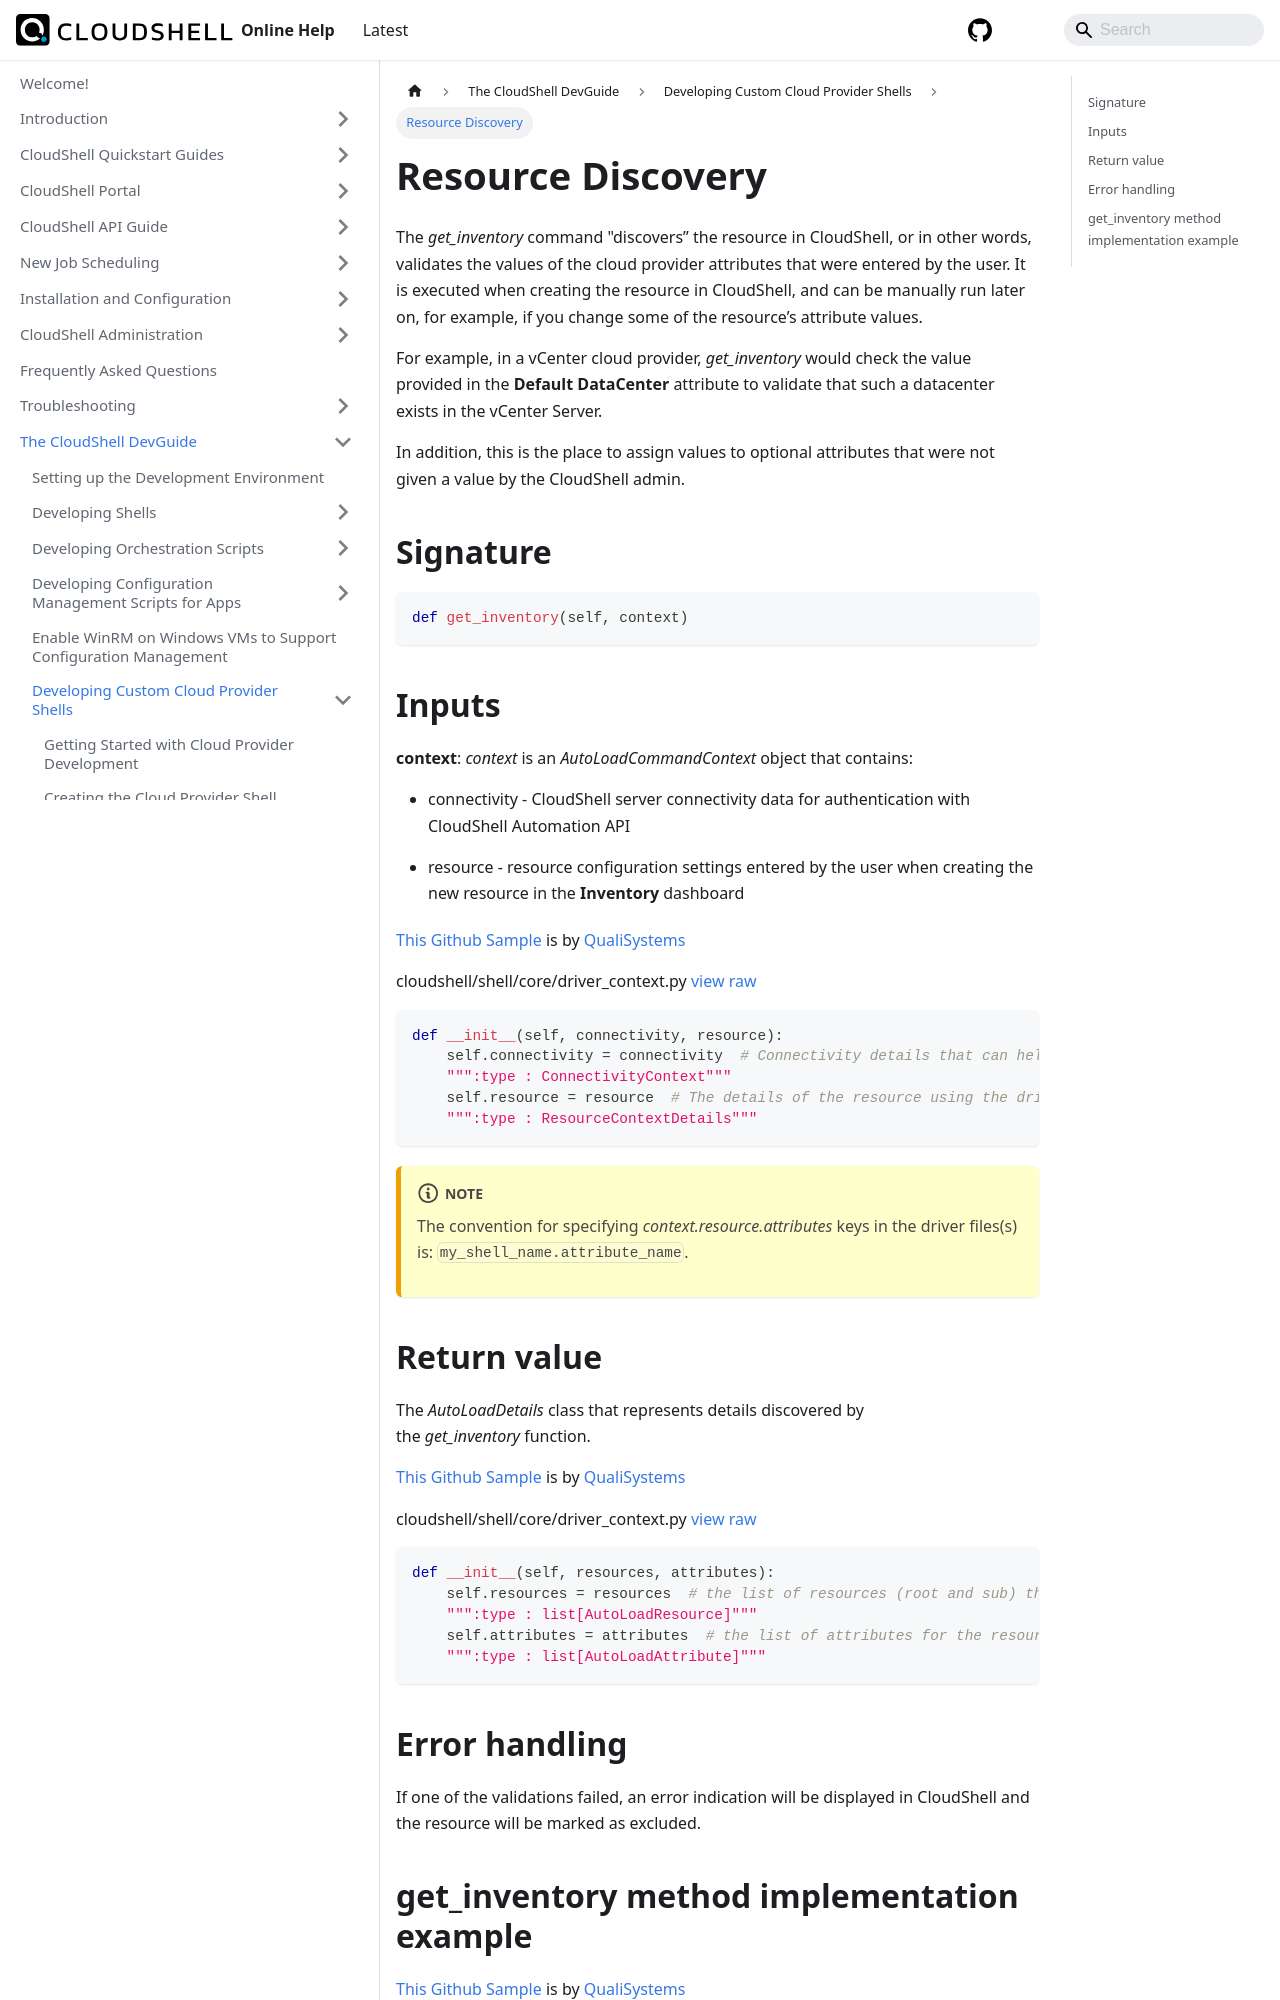

repository: QualiSystems/cloudshell-help · page: devguide/develop-custom-cloud-provider-shells/resource-discovery.html · generator: docusaurus

---
sidebar_position: 9
---

# Resource Discovery

The *get\_inventory* command "discovers” the resource in CloudShell, or in other words, validates the values of the cloud provider attributes that were entered by the user. It is executed when creating the resource in CloudShell, and can be manually run later on, for example, if you change some of the resource’s attribute values.

For example, in a vCenter cloud provider, *get\_inventory* would check the value provided in the **Default DataCenter** attribute to validate that such a datacenter exists in the vCenter Server.

In addition, this is the place to assign values to optional attributes that were not given a value by the CloudShell admin.

## Signature

```python
def get_inventory(self, context)
```

## Inputs

**context**: *context* is an *AutoLoadCommandContext* object that contains:

- connectivity - CloudShell server connectivity data for authentication with CloudShell Automation API
    
- resource - resource configuration settings entered by the user when creating the new resource in the **Inventory** dashboard
    

[This Github Sample](https://github.com/QualiSystems/cloudshell-shell-core/blob/36009fdec45134ae38cb9273328b7686be66e553/cloudshell/shell/core/driver_context.py) is by [QualiSystems](https://github.com/QualiSystems)

cloudshell/shell/core/driver\_context.py [view](https://github.com/QualiSystems/cloudshell-shell-core/blob/36009fdec45134ae38cb9273328b7686be66e553/cloudshell/shell/core/driver_context.py) [raw](https://raw.githubusercontent.com/QualiSystems/cloudshell-shell-core/36009fdec45134ae38cb9273328b7686be66e553/cloudshell/shell/core/driver_context.py)

```python
def __init__(self, connectivity, resource):
    self.connectivity = connectivity  # Connectivity details that can help connect to the APIs
    """:type : ConnectivityContext"""
    self.resource = resource  # The details of the resource using the driver
    """:type : ResourceContextDetails"""
```
:::note
The convention for specifying *context.resource.attributes* keys in the driver files(s) is: `my_shell_name.attribute_name`.
:::
## Return value

The *AutoLoadDetails* class that represents details discovered by the *get\_inventory* function.

[This Github Sample](https://github.com/QualiSystems/cloudshell-shell-core/blob/36009fdec45134ae38cb9273328b7686be66e553/cloudshell/shell/core/driver_context.py) is by [QualiSystems](https://github.com/QualiSystems)

cloudshell/shell/core/driver\_context.py [view](https://github.com/QualiSystems/cloudshell-shell-core/blob/36009fdec45134ae38cb9273328b7686be66e553/cloudshell/shell/core/driver_context.py) [raw](https://raw.githubusercontent.com/QualiSystems/cloudshell-shell-core/36009fdec45134ae38cb9273328b7686be66e553/cloudshell/shell/core/driver_context.py)

```python
def __init__(self, resources, attributes):
    self.resources = resources  # the list of resources (root and sub) that were discovered
    """:type : list[AutoLoadResource]"""
    self.attributes = attributes  # the list of attributes for the resources
    """:type : list[AutoLoadAttribute]"""
```

## Error handling

If one of the validations failed, an error indication will be displayed in CloudShell and the resource will be marked as excluded.
